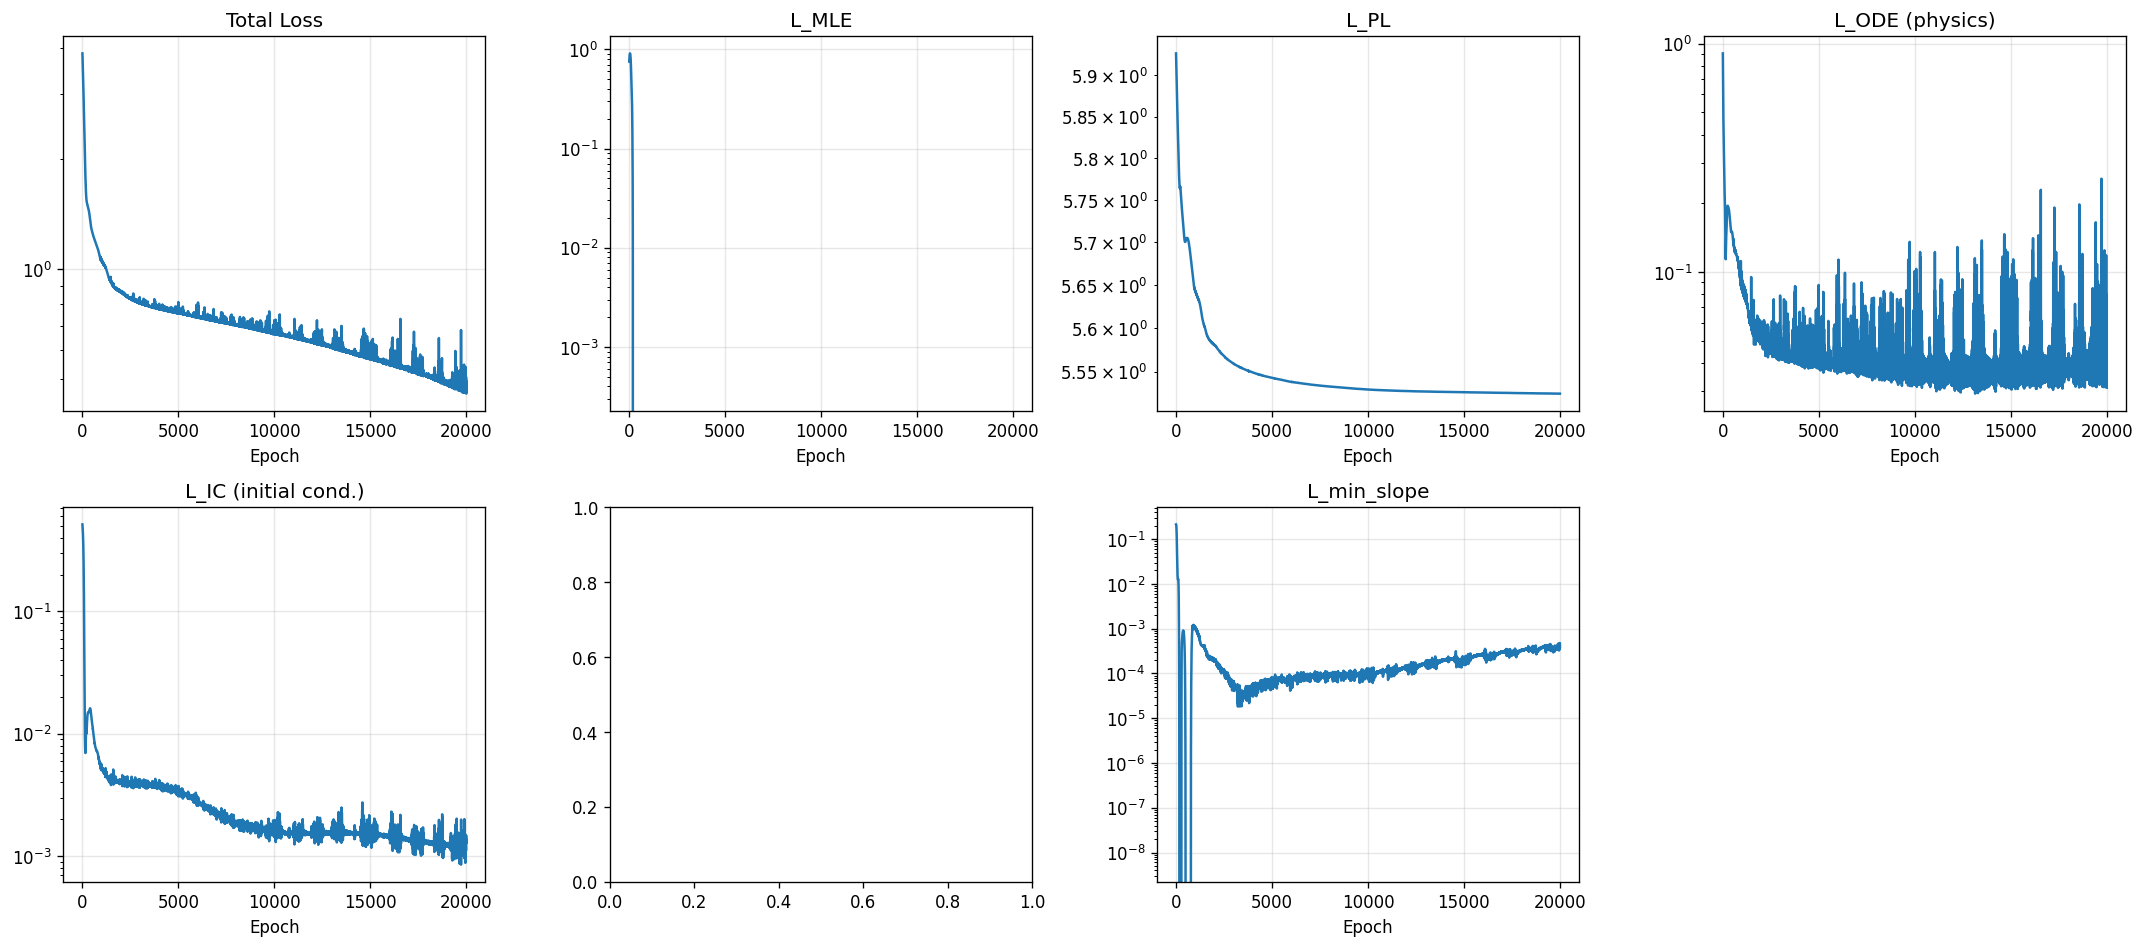

The data file committed next to this chart (first rows):
epoch, total, mle, pl, ode, ic, monotonic, min_slope
1, 3.873, 0.7552, 5.927, 0.907, 0.5152, 0.0, 0.2138
2, 3.851, 0.7618, 5.926, 0.8815, 0.5125, 0.0, 0.2136
3, 3.83, 0.7684, 5.925, 0.8569, 0.5097, 0.0, 0.2134
4, 3.809, 0.7749, 5.923, 0.8332, 0.5069, 0.0, 0.2131
5, 3.789, 0.7814, 5.922, 0.8102, 0.5042, 0.0, 0.2127
6, 3.77, 0.7878, 5.921, 0.7881, 0.5014, 0.0, 0.2122
7, 3.751, 0.7942, 5.92, 0.7667, 0.4986, 0.0, 0.2115
8, 3.733, 0.8005, 5.919, 0.7461, 0.4958, 0.0, 0.2107
9, 3.715, 0.8067, 5.918, 0.7263, 0.493, 0.0, 0.2098
10, 3.698, 0.8128, 5.917, 0.7073, 0.4902, 0.0, 0.2088
11, 3.682, 0.8188, 5.916, 0.6889, 0.4874, 0.0, 0.2076
12, 3.665, 0.8247, 5.915, 0.6714, 0.4845, 0.0, 0.2062
13, 3.65, 0.8305, 5.914, 0.6545, 0.4816, 0.0, 0.2046
14, 3.634, 0.8361, 5.912, 0.6384, 0.4787, 0.0, 0.2028
15, 3.619, 0.8416, 5.911, 0.6229, 0.4758, 0.0, 0.2009
16, 3.604, 0.8469, 5.91, 0.6082, 0.4728, 0.0, 0.1987
17, 3.589, 0.852, 5.909, 0.5941, 0.4697, 0.0, 0.1963
18, 3.575, 0.857, 5.908, 0.5807, 0.4666, 0.0, 0.1938
19, 3.561, 0.8617, 5.907, 0.5679, 0.4635, 0.0, 0.191
20, 3.547, 0.8663, 5.906, 0.5558, 0.4603, 0.0, 0.188
21, 3.533, 0.8707, 5.905, 0.5442, 0.457, 0.0, 0.1848
22, 3.519, 0.8748, 5.904, 0.5332, 0.4537, 0.0, 0.1814
23, 3.505, 0.8788, 5.903, 0.5228, 0.4503, 0.0, 0.1779
24, 3.492, 0.8825, 5.902, 0.5128, 0.4469, 0.0, 0.1741
25, 3.478, 0.886, 5.9, 0.5034, 0.4434, 0.0, 0.1702
26, 3.465, 0.8892, 5.899, 0.4945, 0.4398, 0.0, 0.1662
27, 3.451, 0.8923, 5.898, 0.486, 0.4361, 0.0, 0.162
28, 3.437, 0.8951, 5.897, 0.4779, 0.4324, 0.0, 0.1577
29, 3.424, 0.8977, 5.896, 0.4702, 0.4286, 0.0, 0.1533
30, 3.41, 0.9001, 5.895, 0.4629, 0.4247, 0.0, 0.1488
31, 3.397, 0.9022, 5.894, 0.456, 0.4207, 0.0, 0.1442
32, 3.383, 0.9042, 5.893, 0.4494, 0.4166, 0.0, 0.1396
33, 3.369, 0.9059, 5.892, 0.4431, 0.4124, 0.0, 0.1349
34, 3.355, 0.9073, 5.891, 0.437, 0.4082, 0.0, 0.1302
35, 3.342, 0.9086, 5.89, 0.4312, 0.4038, 0.0, 0.1255
36, 3.328, 0.9097, 5.889, 0.4257, 0.3994, 0.0, 0.1208
37, 3.314, 0.9105, 5.888, 0.4204, 0.3949, 0.0, 0.1161
38, 3.3, 0.9112, 5.887, 0.4152, 0.3902, 0.0, 0.1114
39, 3.286, 0.9116, 5.886, 0.4103, 0.3855, 0.0, 0.1068
40, 3.271, 0.9118, 5.885, 0.4055, 0.3806, 0.0, 0.1022
41, 3.257, 0.9119, 5.884, 0.4008, 0.3757, 0.0, 0.09774
42, 3.243, 0.9117, 5.883, 0.3963, 0.3706, 0.0, 0.09332
43, 3.228, 0.9114, 5.882, 0.3918, 0.3655, 0.0, 0.08899
44, 3.214, 0.9109, 5.881, 0.3875, 0.3602, 0.0, 0.08477
45, 3.199, 0.9102, 5.88, 0.3832, 0.3549, 0.0, 0.08065
46, 3.184, 0.9093, 5.879, 0.379, 0.3494, 0.0, 0.07666
47, 3.169, 0.9082, 5.878, 0.3748, 0.3439, 0.0, 0.07278
48, 3.154, 0.907, 5.877, 0.3707, 0.3382, 0.0, 0.06904
49, 3.139, 0.9056, 5.876, 0.3666, 0.3325, 0.0, 0.06543
50, 3.124, 0.904, 5.875, 0.3625, 0.3266, 0.0, 0.06197
51, 3.108, 0.9023, 5.874, 0.3584, 0.3207, 0.0, 0.05865
52, 3.093, 0.9004, 5.873, 0.3543, 0.3147, 0.0, 0.05547
53, 3.077, 0.8983, 5.872, 0.3502, 0.3086, 0.0, 0.05245
54, 3.062, 0.8961, 5.871, 0.3461, 0.3024, 0.0, 0.04957
55, 3.046, 0.8936, 5.87, 0.342, 0.2961, 0.0, 0.04684
56, 3.03, 0.8911, 5.869, 0.3378, 0.2897, 0.0, 0.04426
57, 3.014, 0.8883, 5.868, 0.3337, 0.2833, 0.0, 0.04182
58, 2.998, 0.8854, 5.867, 0.3295, 0.2769, 0.0, 0.03953
59, 2.982, 0.8823, 5.866, 0.3253, 0.2703, 0.0, 0.03738
60, 2.965, 0.879, 5.865, 0.3211, 0.2637, 0.0, 0.03536
... 19,940 more rows
